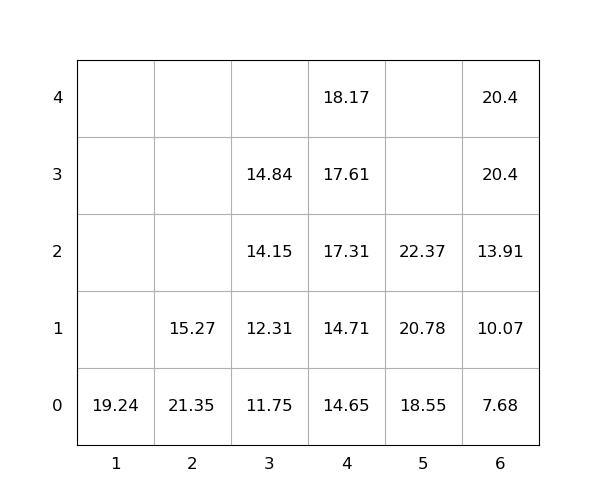

Values plotted in this chart, from the file beside it:
idx, loc_x, loc_y, loc_z, weight, seq, emerg, reloc, size(ft)
1, 2, 0, 0, 21.35, 0, 0, 1.0, 20
2, 1, 0, 0, 19.24, 0, 0, 0, 20
3, 5, 0, 0, 18.55, 0, 0, 0, 20
4, 6, 0, 0, 7.68, 1, 0, 0, 20
5, 4, 0, 0, 14.65, 2, 0, 0, 20
6, 4, 0, 1, 14.71, 3, 0, 0, 20
7, 4, 0, 2, 17.31, 4, 0, 0, 20
8, 4, 0, 3, 17.61, 5, 0, 0, 20
9, 3, 0, 0, 11.75, 6, 0, 0, 20
10, 3, 0, 1, 12.31, 7, 0, 0, 20
11, 2, 0, 1, 15.27, 8, 0, 1.0, 20
12, 4, 0, 4, 18.17, 9, 0, 0, 20
13, 3, 0, 2, 14.15, 10, 0, 0, 20
14, 6, 0, 1, 10.07, 11, 0, 0, 20
15, 5, 0, 1, 20.78, 12, 0, 0, 20
16, 3, 0, 3, 14.84, 13, 0, 0, 20
17, 5, 0, 2, 22.37, 14, 0, 0, 20
18, 6, 0, 2, 13.91, 15, 0, 0, 20
19, 6, 0, 3, 20.4, 16, 0, 0, 20
20, 6, 0, 4, 20.4, 17, 0, 0, 20
